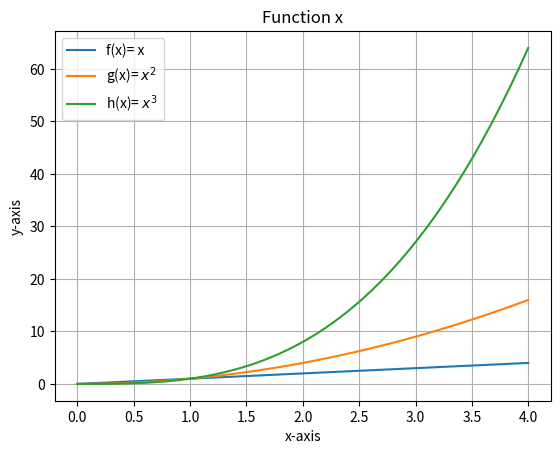

This chart was generated by the following Python code:

# Author Ricardo Rodriguers

#This program displays a plot of the functions 

import numpy as np
import matplotlib.pyplot as plt

#first function x
#range 0 to 4
x = np.linspace(0,4)
y=  x

#naming the label for each function
plt.plot(x,y, label= "f(x)= x")

#second function x2^2
# range 0 to 4
x2= np.linspace(0,4)
y2= x2**2

#naming the label for each function
plt.plot(x2,y2, label= "g(x)= $x^2$")

#third function x3^3
# range 0 to 4
x3= np.linspace(0,4)
y3= x3 **3

#naming the label for each function
plt.plot(x3, y3, label= "h(x)= $x^3$")

#y-axis and x-axis
plt.xlabel("x-axis")
plt.ylabel("y-axis")


#this places the legend on the upper left of the plot
plt.legend(loc="upper left")

#title to plot
plt.title("Function x")

#adding grid
plt.grid()

#show plot
#plt.show()


plt.savefig('plottask.png')
#References
#https://matplotlib.org/stable/api/_as_gen/matplotlib.pyplot.plot.html
#https://www.w3schools.com/python/matplotlib_pyplot.asp
#lectures